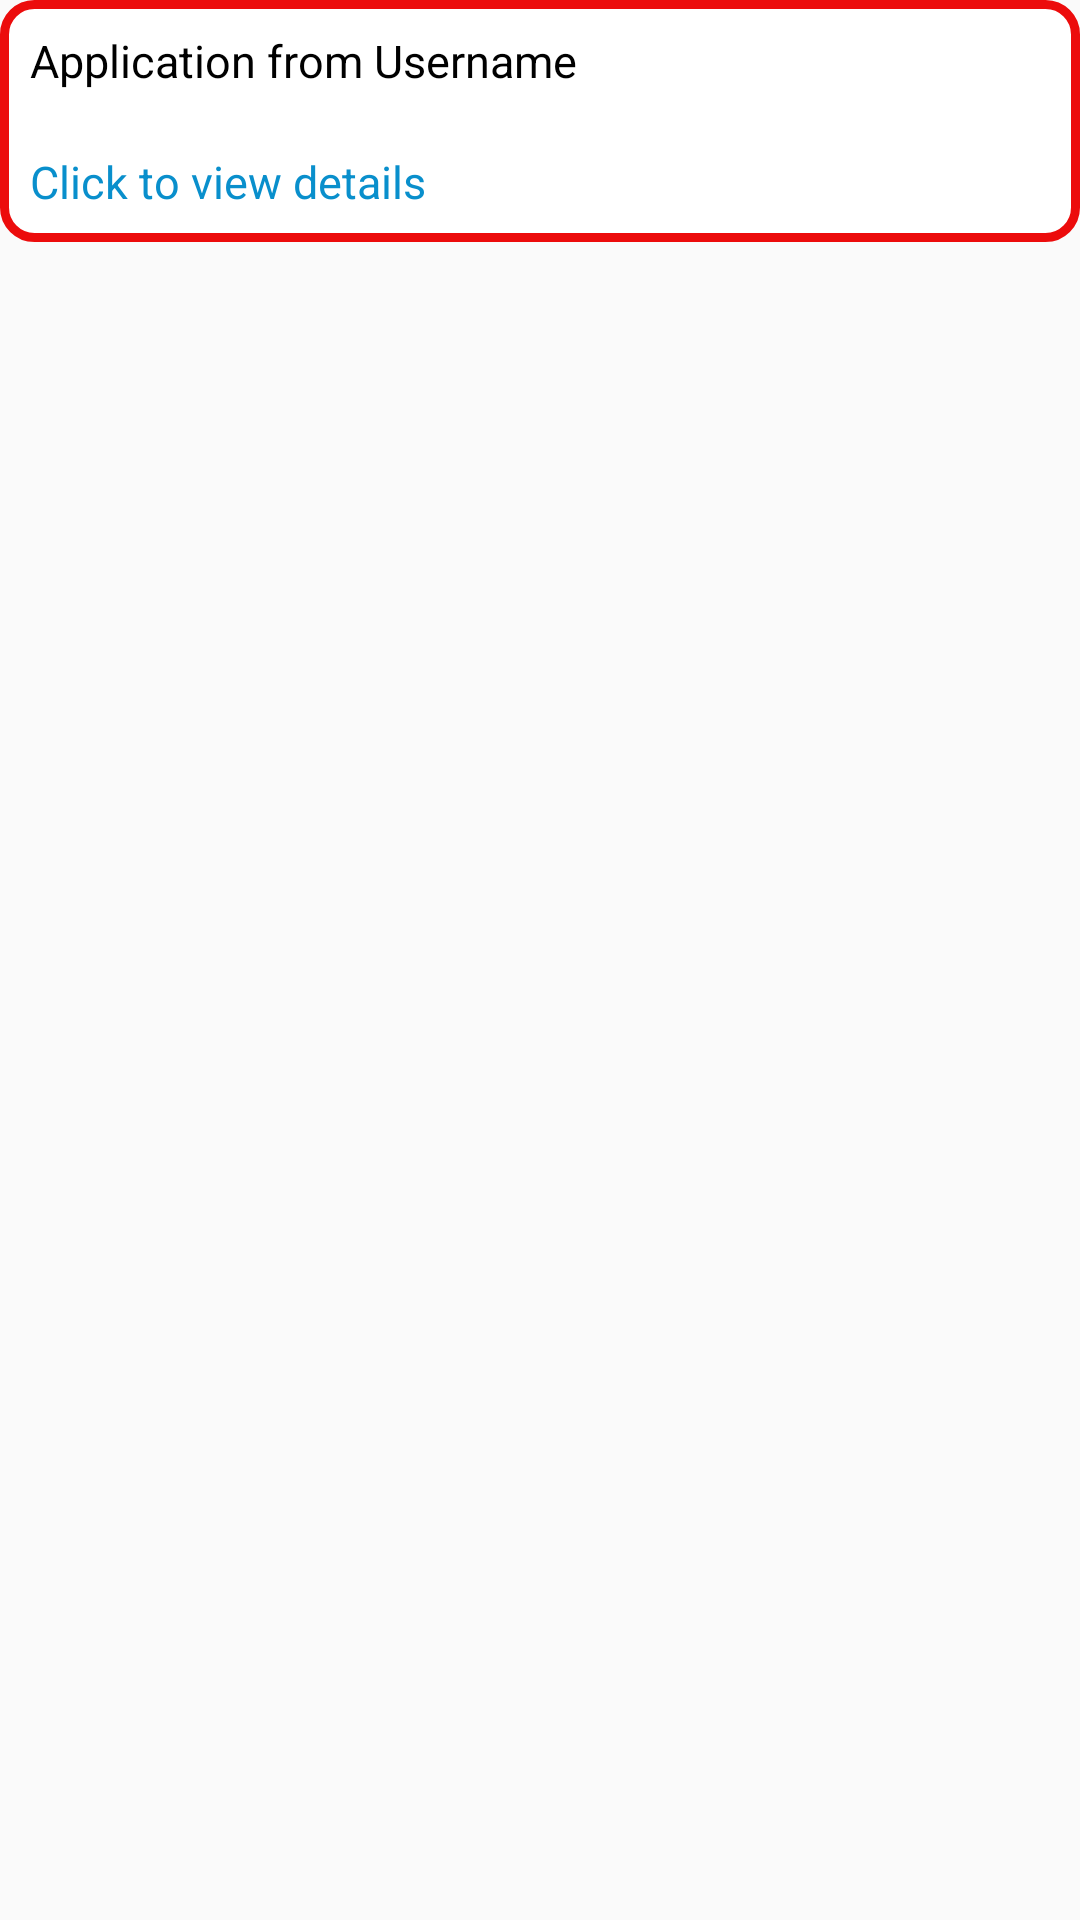

Here is an Android app screen rendered from its layout file. Give the layout XML and the strings, colors and styles it references.
<!-- AndroidManifest.xml: application theme AppTheme -->
<!-- res/layout/recruit_inf.xml -->
<?xml version="1.0" encoding="utf-8"?>
<RelativeLayout xmlns:android="http://schemas.android.com/apk/res/android"

    android:id="@+id/list_item"
    android:layout_width="match_parent"
    android:layout_height="wrap_content">
    <LinearLayout
        android:layout_width="match_parent"
        android:layout_height="wrap_content"
        android:orientation="vertical"
        android:background="@drawable/shape_listview">
        <TextView
            android:id="@+id/username_inf"
            android:layout_width="match_parent"
            android:layout_height="wrap_content"
            android:text="Application from Username"
            android:textSize="15sp"
            android:textColor="@color/black"
            android:layout_margin="10dp"/>
        <TextView
            android:layout_width="match_parent"
            android:layout_height="wrap_content"
            android:text="Click to view details"
            android:textSize="15sp"
            android:textColor="#098FCC"
            android:layout_margin="10dp"/>
    </LinearLayout>

</RelativeLayout>
<!-- resources referenced by this layout -->
<resources>
  <color name="black">#FF000000</color>
  <!-- drawable shape_listview (drawable) -->
  <?xml version="1.0" encoding="utf-8"?>
  <shape android:shape="rectangle" xmlns:android="http://schemas.android.com/apk/res/android">
      <corners android:radius="10dp" />
      <solid android:color="@color/white" />
      <stroke android:color="#EC0C0C"
          android:width="3dp" />
  </shape>
  <style name="AppTheme" parent="Theme.AppCompat.Light.NoActionBar">
          <item name="colorPrimary">
              @color/colorPrimary
          </item>
          <item name="colorPrimaryDark">
              @color/colorPrimaryDark
          </item>
          <item name="colorAccent">
              @color/colorAccent
          </item>
      </style>
  <color name="white">#FFFFFFFF</color>
  <color name="colorPrimary">#03A9F4</color>
  <color name="colorPrimaryDark">#45525C</color>
  <color name="colorAccent">#EC1C63</color>
</resources>
